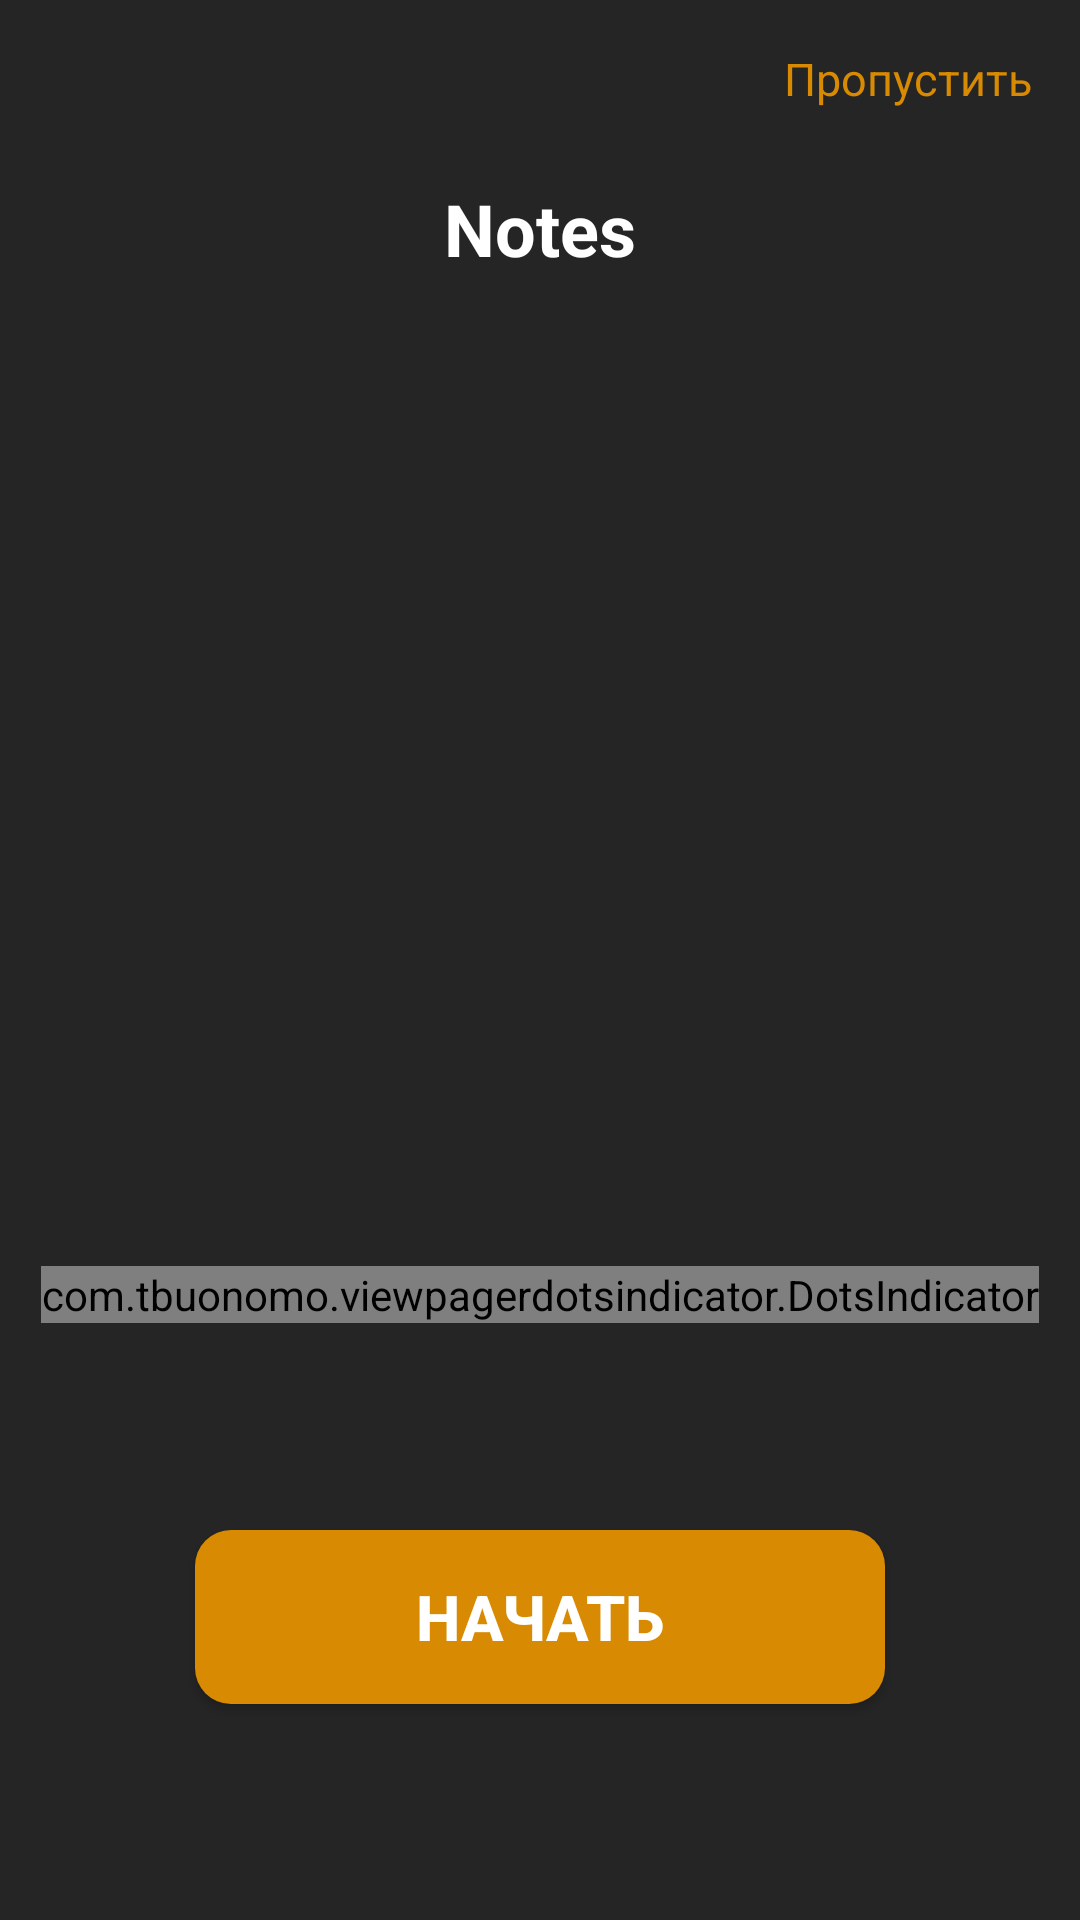

Write the Android layout XML for this screen, with the resource values it uses.
<!-- AndroidManifest.xml: application theme Theme.NotesApk -->
<!-- res/layout/fragment_on_board.xml -->
<?xml version="1.0" encoding="utf-8"?>
<FrameLayout xmlns:android="http://schemas.android.com/apk/res/android"
    xmlns:tools="http://schemas.android.com/tools"
    android:layout_width="match_parent"
    android:layout_height="match_parent"
    xmlns:app="http://schemas.android.com/apk/res-auto"
    android:animateLayoutChanges="true"
    android:background="@color/onBoard_background"
    tools:context=".views.ui.fragment.onboard.OnBoardFragment">

    <androidx.viewpager2.widget.ViewPager2
        android:id="@+id/viewPager"
        android:layout_width="match_parent"
        android:layout_height="match_parent" />
    
    <com.tbuonomo.viewpagerdotsindicator.DotsIndicator
        android:id="@+id/dotsIndicator"
        app:dotsColor="@color/gray"
        app:selectedDotColor="@color/onBoard_txt"
        android:layout_width="wrap_content"
        android:layout_height="wrap_content"
        android:layout_gravity="bottom|center"
        android:layout_marginBottom="199dp"
        app:dotsSize="10dp"
        app:dotsSpacing="6dp"
        app:dotsCornerRadius="4dp"
        />

    <TextView
        android:id="@+id/txt_skip"
        android:layout_width="wrap_content"
        android:layout_height="wrap_content"
        android:layout_gravity="end"
        android:layout_marginTop="16dp"
        android:layout_marginEnd="16dp"
        android:text="Пропустить"
        android:textColor="@color/onBoard_txt"
        android:textSize="15sp" />

    <TextView
        android:layout_width="wrap_content"
        android:layout_height="wrap_content"
        android:layout_gravity="center|top"
        android:layout_marginTop="60dp"
        android:text="Notes"
        android:textColor="@color/white"
        android:textSize="24sp"
        android:textStyle="bold" />
    

    <Button
        android:id="@+id/btn_start"
        android:layout_width="230dp"
        android:layout_height="58dp"
        android:layout_gravity="center|bottom"
        android:layout_marginBottom="72dp"
        android:background="@drawable/btn_skip"
        android:text="Начать"
        android:textColor="@color/white"
        android:textSize="21sp"
        android:textStyle="bold"
        />


</FrameLayout>
<!-- resources referenced by this layout -->
<resources>
  <color name="gray">#808080</color>
  <color name="onBoard_background">#252525</color>
  <color name="onBoard_txt">#D88B02</color>
  <color name="white">#FFFFFFFF</color>
  <!-- drawable btn_skip (drawable) -->
  <?xml version="1.0" encoding="utf-8"?>
  <selector xmlns:android="http://schemas.android.com/apk/res/android">
  
      <item>
      <shape>
          <corners  android:radius="12dp"/>
          <solid android:color="@color/onBoard_txt"/>
      </shape>
      </item>
  </selector>
  <style name="Theme.NotesApk" parent="Base.Theme.NotesApk" />
  <style name="Base.Theme.NotesApk" parent="Theme.MaterialComponents.DayNight.NoActionBar.Bridge">
          
          
      </style>
</resources>
